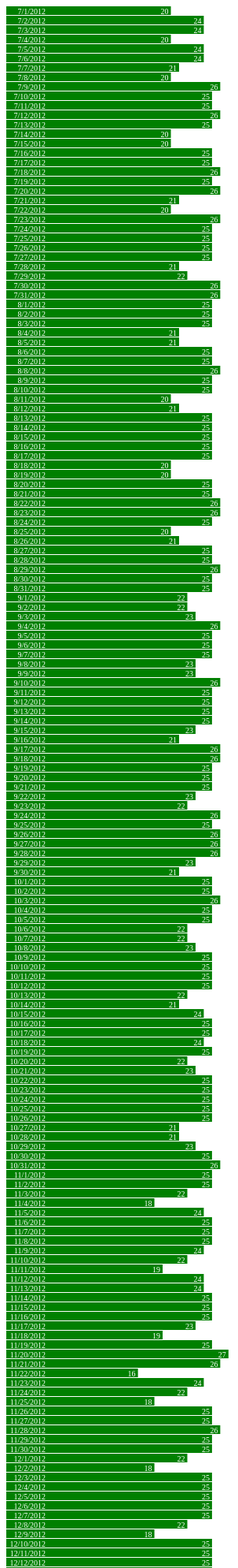
D3 v3 page, settled after 480 driven frames (8 s of simulated time); the page loaded 1 data file(s).



var width = 440,
    barHeight = 12;

var x = d3.scale.linear()
    .range([0, width]);

var chart = d3.select(".chart")
    .attr("width", width);

d3.tsv("data-73-Outbound.tsv", type, function(error, data) {
  x.domain([0, d3.max(data, function(d) { return d.close; })]);

  chart.attr("height", barHeight * data.length);

  var bar = chart.selectAll("g")
      .data(data)
    .enter().append("g")
      .attr("transform", function(d, i) { return "translate(0," + i * barHeight + ")"; });

  bar.append("rect")
      .attr("width", function(d) { return x(d.close); })
      .attr("height", barHeight - 1);

  bar.append("text")
      .attr("x", function(d) { return x(d.close) - 3; })
      .attr("y", barHeight / 2)
      .attr("dy", ".35em")
      .text(function(d) { return d.close; });

  bar.append("text")
      .attr("x", 50)
      .attr("y", barHeight / 2)
      .attr("dy", ".35em")
      .text(function(d) { return d.date; });


});

function type(d) {
  d.value = +d.value; // coerce to number
  return d;
}



### data: data-73-Outbound.tsv
		date	close
73	Outbound	7/1/2012	20
73	Outbound	7/2/2012	24
73	Outbound	7/3/2012	24
73	Outbound	7/4/2012	20
73	Outbound	7/5/2012	24
73	Outbound	7/6/2012	24
73	Outbound	7/7/2012	21
73	Outbound	7/8/2012	20
73	Outbound	7/9/2012	26
73	Outbound	7/10/2012	25
73	Outbound	7/11/2012	25
73	Outbound	7/12/2012	26
73	Outbound	7/13/2012	25
73	Outbound	7/14/2012	20
73	Outbound	7/15/2012	20
73	Outbound	7/16/2012	25
73	Outbound	7/17/2012	25
73	Outbound	7/18/2012	26
73	Outbound	7/19/2012	25
73	Outbound	7/20/2012	26
73	Outbound	7/21/2012	21
73	Outbound	7/22/2012	20
73	Outbound	7/23/2012	26
73	Outbound	7/24/2012	25
73	Outbound	7/25/2012	25
73	Outbound	7/26/2012	25
73	Outbound	7/27/2012	25
73	Outbound	7/28/2012	21
73	Outbound	7/29/2012	22
73	Outbound	7/30/2012	26
73	Outbound	7/31/2012	26
73	Outbound	8/1/2012	25
73	Outbound	8/2/2012	25
73	Outbound	8/3/2012	25
73	Outbound	8/4/2012	21
73	Outbound	8/5/2012	21
73	Outbound	8/6/2012	25
73	Outbound	8/7/2012	25
73	Outbound	8/8/2012	26
73	Outbound	8/9/2012	25
73	Outbound	8/10/2012	25
73	Outbound	8/11/2012	20
73	Outbound	8/12/2012	21
73	Outbound	8/13/2012	25
73	Outbound	8/14/2012	25
73	Outbound	8/15/2012	25
73	Outbound	8/16/2012	25
73	Outbound	8/17/2012	25
73	Outbound	8/18/2012	20
73	Outbound	8/19/2012	20
73	Outbound	8/20/2012	25
73	Outbound	8/21/2012	25
73	Outbound	8/22/2012	26
73	Outbound	8/23/2012	26
73	Outbound	8/24/2012	25
73	Outbound	8/25/2012	20
73	Outbound	8/26/2012	21
73	Outbound	8/27/2012	25
73	Outbound	8/28/2012	25
73	Outbound	8/29/2012	26
... 304 more rows